Image classification data set "Split_data" (Lagoon6/Chrome_Data_Dashboard_pj on GitHub). Class labels (4): dent augmentation, dent side augmentation, OK data, side augmentation.

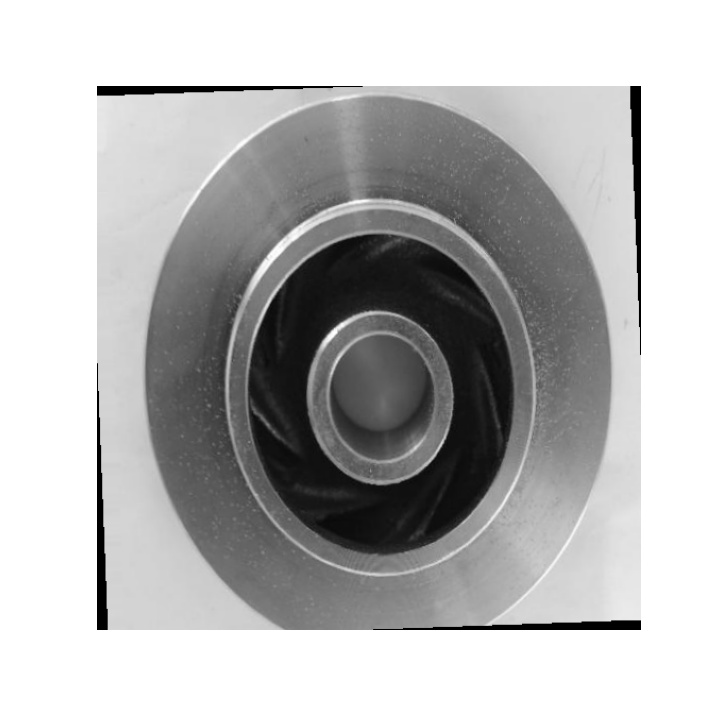
Label: OK data

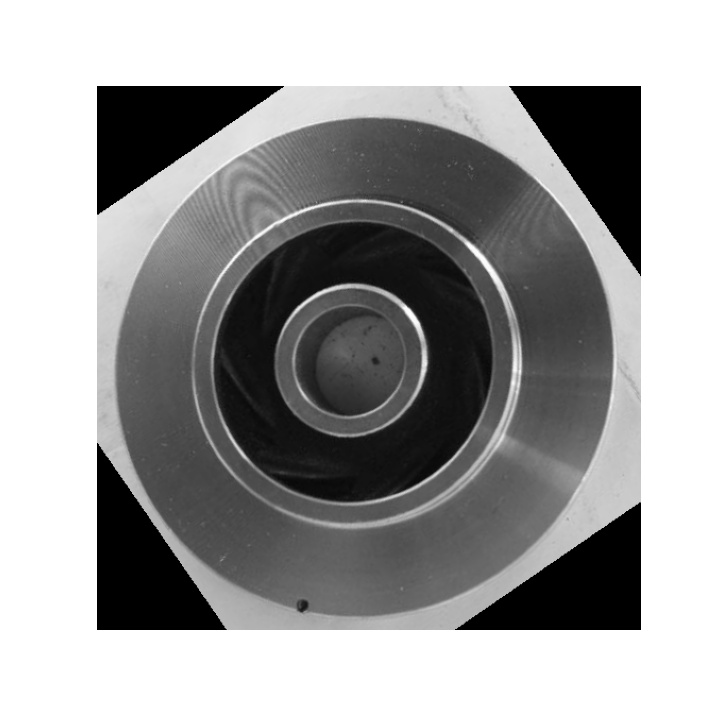
Label: dent augmentation

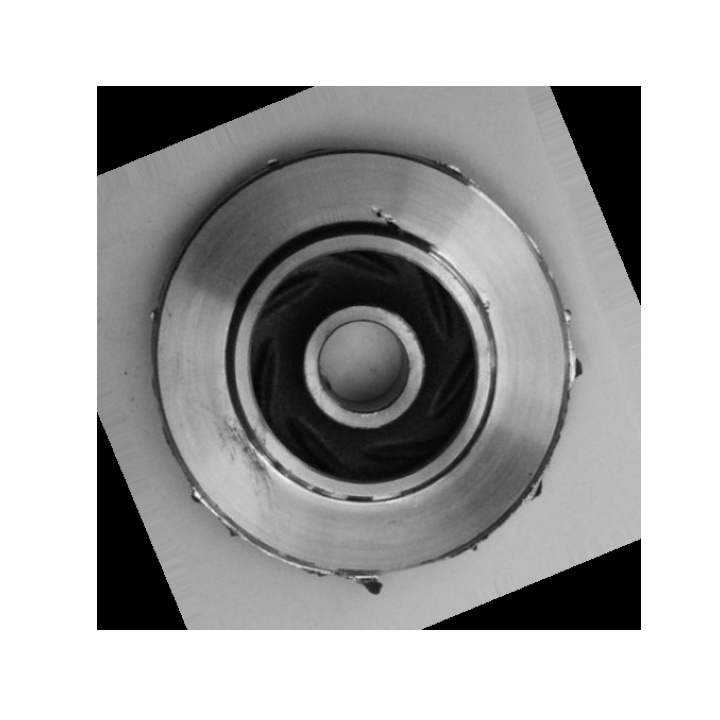
Label: dent side augmentation

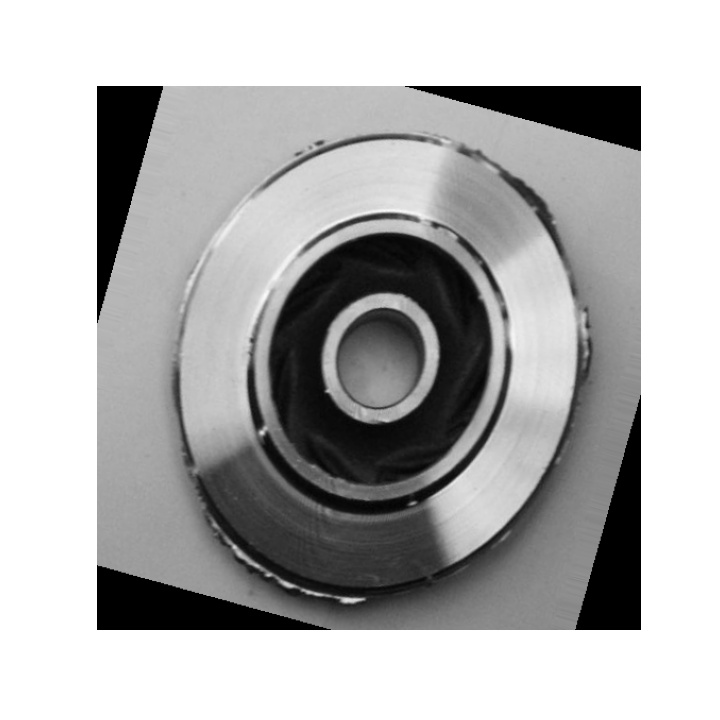
Label: side augmentation
